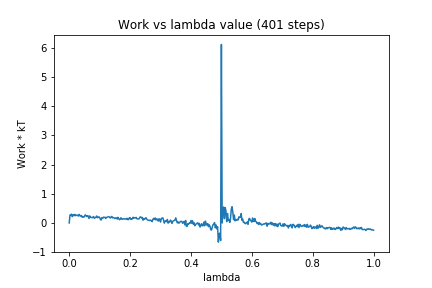

The table this chart was drawn from, first rows:
0, 0.0
1, 0.2723
2, 0.2649
3, 0.3012
4, 0.2166
5, 0.2798
6, 0.2493
7, 0.2937
8, 0.2468
9, 0.2722
10, 0.2599
11, 0.2656
12, 0.2338
13, 0.2922
14, 0.2493
15, 0.2331
16, 0.2569
17, 0.1958
18, 0.2189
19, 0.1989
20, 0.2207
21, 0.2773
22, 0.254
23, 0.2172
24, 0.2465
25, 0.2401
26, 0.1514
27, 0.2405
28, 0.1905
29, 0.1942
30, 0.1806
31, 0.1849
32, 0.2226
33, 0.1601
34, 0.1802
35, 0.1862
36, 0.2381
37, 0.1818
38, 0.1885
39, 0.211
40, 0.1856
41, 0.1193
42, 0.09879
43, 0.186
44, 0.1584
45, 0.1978
46, 0.1898
47, 0.1966
48, 0.1535
49, 0.1891
50, 0.198
51, 0.2043
52, 0.218
53, 0.1987
54, 0.1679
55, 0.2013
56, 0.2238
57, 0.1738
58, 0.1866
59, 0.1744
60, 0.1505
... 340 more rows
